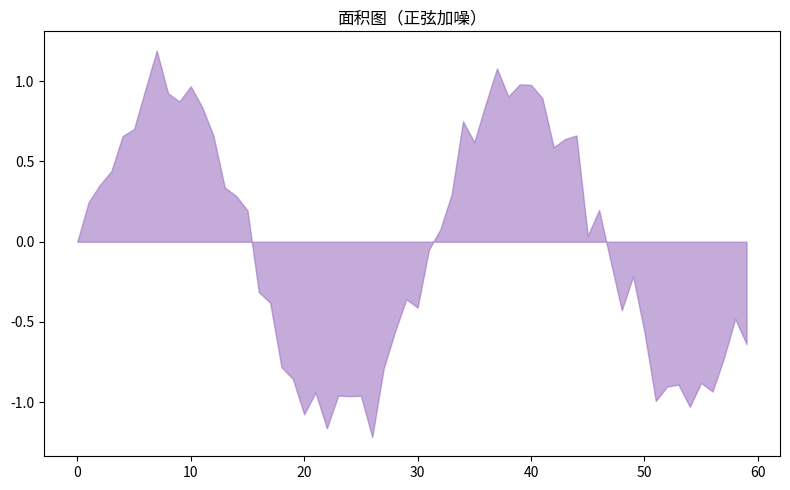

Reproduce this figure in Python.
"""面积图（正弦加噪）
数据可视化示例（matplotlib）。填充面积折线。
运行后在当前目录生成 'viz_area_d1'_preview.png。
"""
import matplotlib
matplotlib.use("Agg")
import matplotlib.pyplot as plt
import numpy as np

rng = np.random.default_rng(7)
fig, ax = plt.subplots(figsize=(8, 5))
data = np.array(np.sin(np.linspace(0, 12, 60)) + rng.normal(0, 0.15, 60))
ax.fill_between(np.arange(len(data)), data, alpha=0.55, color='tab:purple')
ax.set_title("面积图（正弦加噪）")
plt.tight_layout()
plt.savefig("'viz_area_d1'_preview.png", dpi=110)
print("已生成 'viz_area_d1'_preview.png")
